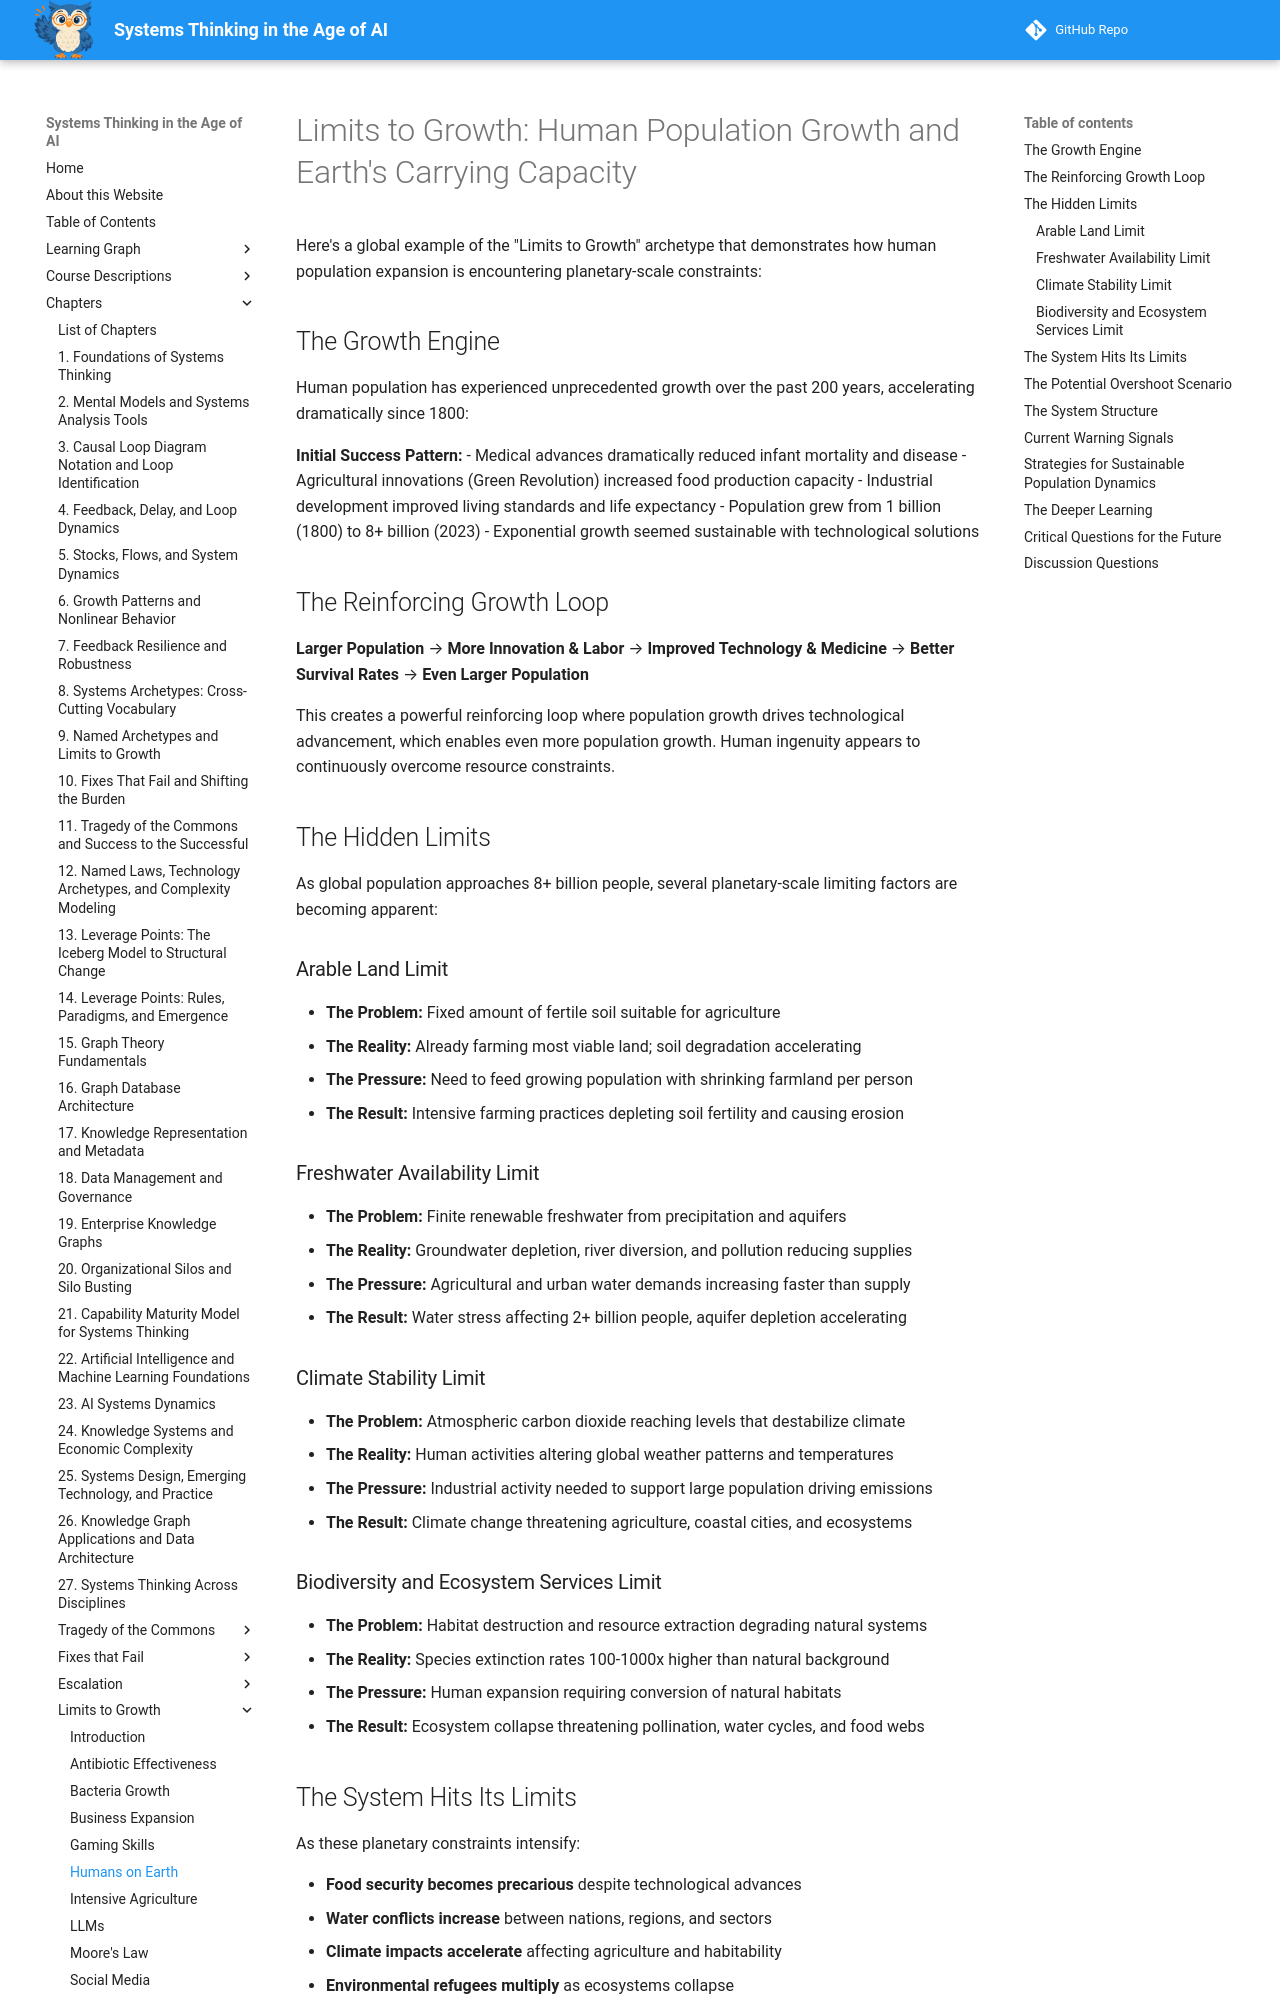

repository: dmccreary/systems-thinking · page: archetypes/limits-to-growth/humans-on-earth/index.html · generator: mkdocs

# Limits to Growth: Human Population Growth and Earth's Carrying Capacity

Here's a global example of the "Limits to Growth" archetype that demonstrates how human population expansion is encountering planetary-scale constraints:

## The Growth Engine

Human population has experienced unprecedented growth over the past 200 years, accelerating dramatically since 1800:

**Initial Success Pattern:**
- Medical advances dramatically reduced infant mortality and disease
- Agricultural innovations (Green Revolution) increased food production capacity
- Industrial development improved living standards and life expectancy
- Population grew from 1 billion (1800) to 8+ billion (2023)
- Exponential growth seemed sustainable with technological solutions

## The Reinforcing Growth Loop

**Larger Population** → **More Innovation & Labor** → **Improved Technology & Medicine** → **Better Survival Rates** → **Even Larger Population**

This creates a powerful reinforcing loop where population growth drives technological advancement, which enables even more population growth. Human ingenuity appears to continuously overcome resource constraints.

## The Hidden Limits

As global population approaches 8+ billion people, several planetary-scale limiting factors are becoming apparent:

### Arable Land Limit
- **The Problem:** Fixed amount of fertile soil suitable for agriculture
- **The Reality:** Already farming most viable land; soil degradation accelerating
- **The Pressure:** Need to feed growing population with shrinking farmland per person
- **The Result:** Intensive farming practices depleting soil fertility and causing erosion

### Freshwater Availability Limit
- **The Problem:** Finite renewable freshwater from precipitation and aquifers
- **The Reality:** Groundwater depletion, river diversion, and pollution reducing supplies
- **The Pressure:** Agricultural and urban water demands increasing faster than supply
- **The Result:** Water stress affecting 2+ billion people, aquifer depletion accelerating

### Climate Stability Limit
- **The Problem:** Atmospheric carbon dioxide reaching levels that destabilize climate
- **The Reality:** Human activities altering global weather patterns and temperatures
- **The Pressure:** Industrial activity needed to support large population driving emissions
- **The Result:** Climate change threatening agriculture, coastal cities, and ecosystems

### Biodiversity and Ecosystem Services Limit
- **The Problem:** Habitat destruction and resource extraction degrading natural systems
- **The Reality:** Species extinction rates 100-1000x higher than natural background
- **The Pressure:** Human expansion requiring conversion of natural habitats
- **The Result:** Ecosystem collapse threatening pollination, water cycles, and food webs

## The System Hits Its Limits

As these planetary constraints intensify:

- **Food security becomes precarious** despite technological advances
- **Water conflicts increase** between nations, regions, and sectors
- **Climate impacts accelerate** affecting agriculture and habitability
- **Environmental refugees multiply** as ecosystems collapse
- **Resource competition intensifies** driving geopolitical tensions
- **Inequality widens** as resources become scarcer and more expensive
